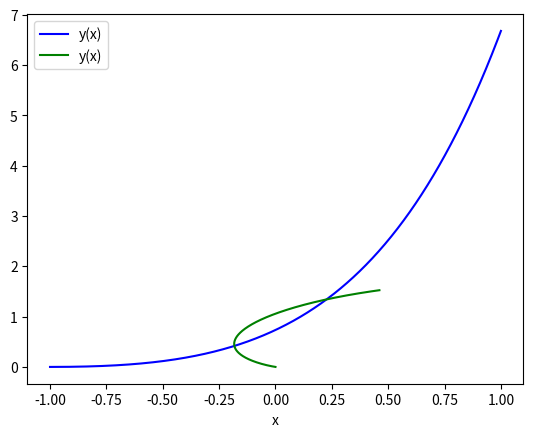

Source code (Python):
import numpy as np
from scipy.integrate import odeintfrom matplotlib.pyplot import plotfrom scipy import integratex = np.linspace(-1,1,1000)
def f(z,x):
    xx,v = z
    return [v, 2*v-xx+np.cos(x)]sol = odeint(f,[0,0],x)
import matplotlib.pyplot as plt
plt.plot(x, sol[:, 0], 'b', label="y(x)")

plt.legend(loc="best")
plt.xlabel("x")
plt.grid()
plt.show()

t=np.linspace(-1,1,10000)
def ff(der,t):
    xx,v,yy,w = der
    #yy,w=y_der[1]
    return [v,w+np.sin(t),w, -v*yy+np.cos(t)]
sol2 = odeint(ff,[0,0,0,0],t)
#import matplotlib.pyplot as plt
#plt.plot(t, sol2[:, 0], 'b', label='x(t)')
plt.plot(sol2[:, 0], sol2[:, 2], 'g', label='y(x)')
plt.legend(loc='best')
plt.xlabel('x')
plt.grid()
plt.show()

x1 = lambda x: x*np.sin(x)
print(integrate.quad(x1, 0, 1))
x2=lambda x,y:x*np.cos(x+y)
gfun=lambda x:0
hfun=lambda x:1
print(integrate.dblquad(x2, 0, 1,gfun,hfun))
x3=lambda x,y,z:1
gfun3=lambda x:0
hfun3=lambda x:1
rfun3=lambda x,y:0
qfun3=lambda x,y:1
print(integrate.tplquad(x3, 0, 1,gfun3,hfun3,rfun3,qfun3))